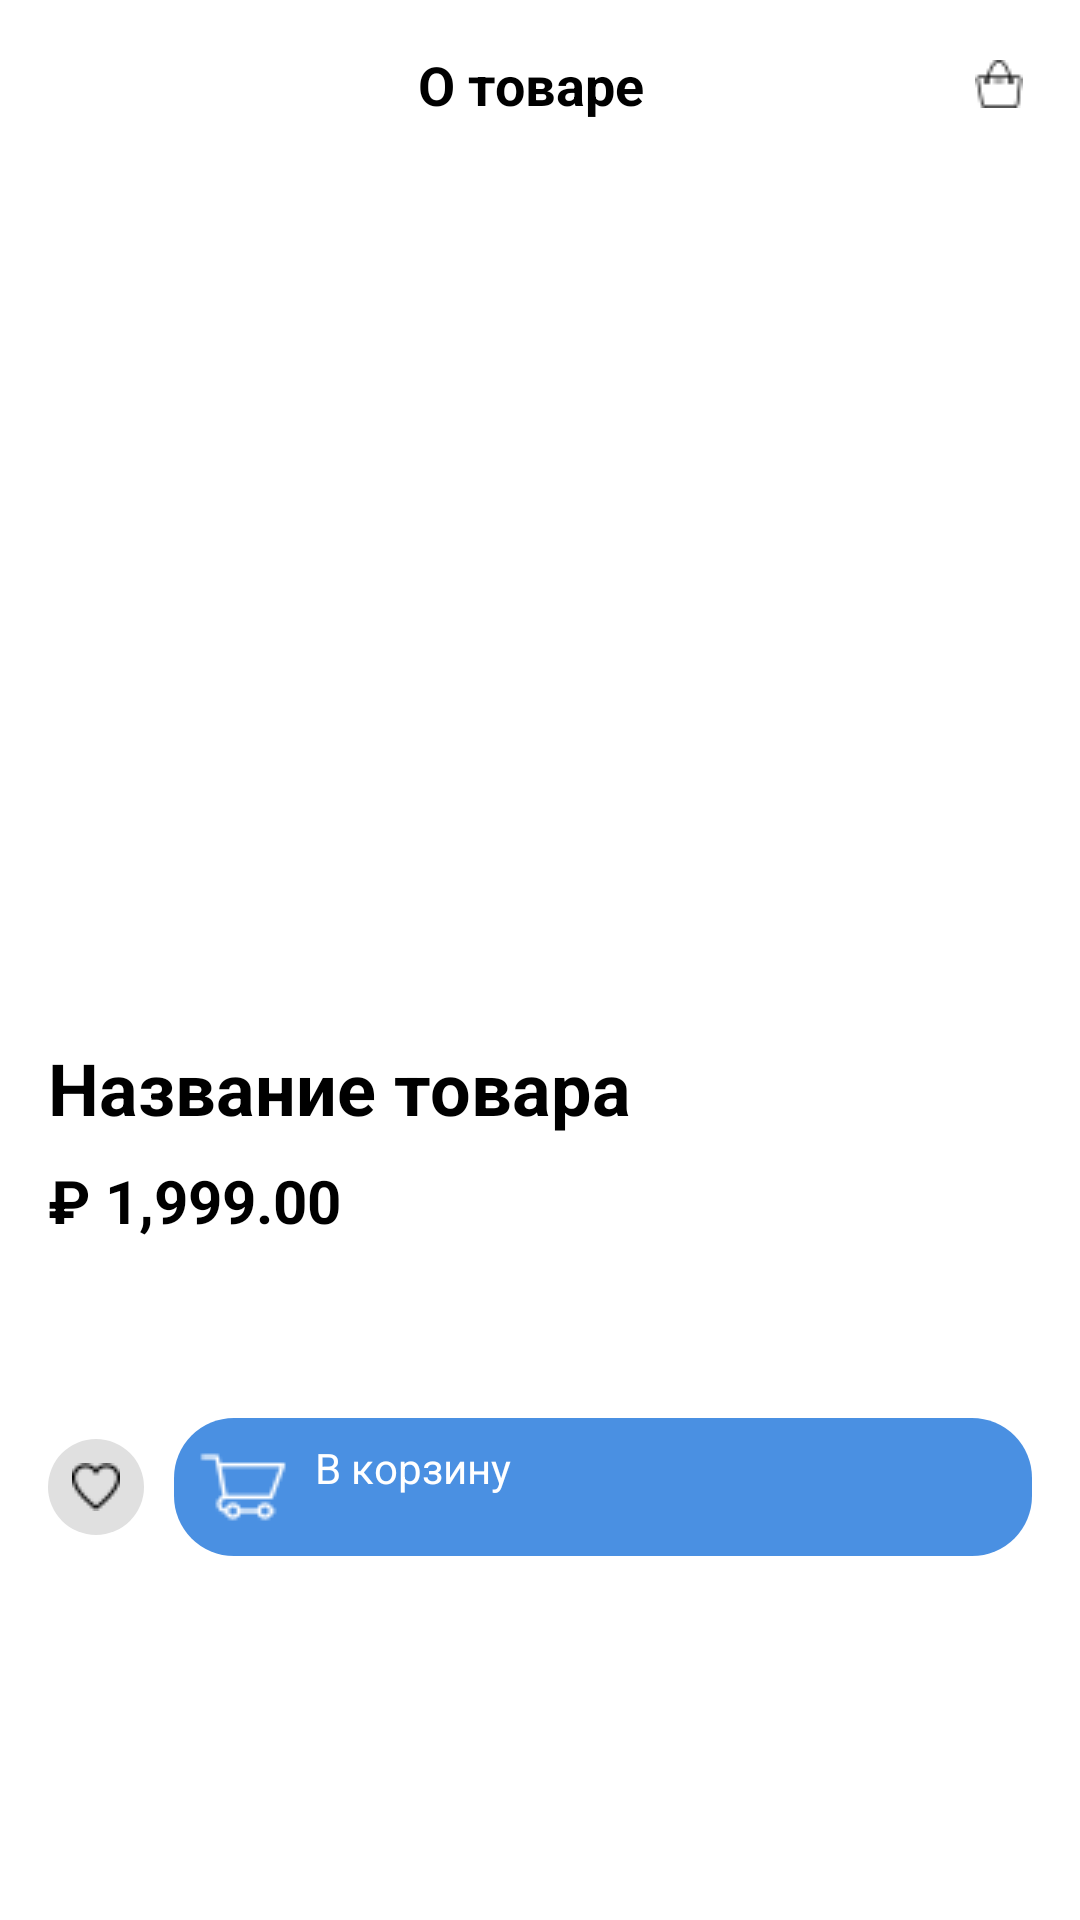

Produce the Android XML layout that renders to this screen, including the resource entries it uses.
<!-- AndroidManifest.xml: application theme Theme.MyApplication.NoActionBar -->
<!-- res/layout/activity_product_detail.xml -->
<?xml version="1.0" encoding="utf-8"?>
<ScrollView xmlns:android="http://schemas.android.com/apk/res/android"
    xmlns:app="http://schemas.android.com/apk/res-auto"
    android:layout_width="match_parent"
    android:layout_height="match_parent"
    android:background="@android:color/white">

    <LinearLayout
        android:layout_width="match_parent"
        android:layout_height="wrap_content"
        android:orientation="vertical"
        android:padding="16dp">

        <LinearLayout
            android:layout_width="match_parent"
            android:layout_height="wrap_content"
            android:orientation="horizontal"
            android:paddingBottom="8dp"
            android:gravity="center_vertical">

            <ImageButton
                android:id="@+id/back_button"
                android:layout_width="wrap_content"
                android:layout_height="wrap_content"
                android:background="@android:color/transparent"
                android:src="@drawable/circle_back_icon"
                android:contentDescription="Back"
                android:layout_marginEnd="16dp" />

            <TextView
                android:layout_width="0dp"
                android:layout_height="wrap_content"
                android:layout_weight="1"
                android:text="О товаре"
                android:textSize="18sp"
                android:textStyle="bold"
                android:gravity="center" />

            <ImageButton
                android:id="@+id/cart"
                android:layout_width="wrap_content"
                android:layout_height="wrap_content"
                android:background="@android:color/transparent"
                android:src="@drawable/for_cart_not_dot"
                android:contentDescription="Go to Cart"
                android:maxWidth="24dp"
                android:maxHeight="24dp" />
        </LinearLayout>

        <ImageView
            android:id="@+id/main_product_image"
            android:layout_width="match_parent"
            android:layout_height="250dp"
            android:scaleType="centerCrop"
            android:layout_marginTop="16dp"
            android:layout_marginBottom="16dp" />

        <LinearLayout
            android:id="@+id/thumbnail_container"
            android:layout_width="match_parent"
            android:layout_height="wrap_content"
            android:orientation="horizontal"
            android:gravity="center"
            android:layout_marginBottom="16dp">

            <ImageView
                android:id="@+id/thumbnail_1"
                android:layout_width="60dp"
                android:layout_height="60dp"
                android:layout_marginEnd="8dp"
                android:scaleType="centerCrop"
                android:visibility="gone" />

            <ImageView
                android:id="@+id/thumbnail_2"
                android:layout_width="60dp"
                android:layout_height="60dp"
                android:layout_marginEnd="8dp"
                android:scaleType="centerCrop"
                android:visibility="gone" />

            <ImageView
                android:id="@+id/thumbnail_3"
                android:layout_width="60dp"
                android:layout_height="60dp"
                android:scaleType="centerCrop"
                android:visibility="gone" />
        </LinearLayout>

        <TextView
            android:id="@+id/product_title"
            android:layout_width="match_parent"
            android:layout_height="wrap_content"
            android:text="Название товара"
            android:textSize="24sp"
            android:textStyle="bold"
            android:layout_marginBottom="8dp" />

        <TextView
            android:id="@+id/product_price"
            android:layout_width="match_parent"
            android:layout_height="wrap_content"
            android:text="₽ 1,999.00"
            android:textSize="20sp"
            android:textStyle="bold"
            android:textColor="@android:color/black"
            android:layout_marginBottom="16dp" />

        <TextView
            android:id="@+id/product_description"
            android:layout_width="match_parent"
            android:layout_height="wrap_content"
            android:text=""
            android:textSize="14sp"
            android:maxLines="3"
            android:ellipsize="end"
            android:layout_marginBottom="8dp" />

        <TextView
            android:id="@+id/read_more"
            android:layout_width="wrap_content"
            android:layout_height="wrap_content"
            android:text="Подробно"
            android:textSize="12sp"
            android:textColor="@android:color/holo_blue_light"
            android:layout_marginBottom="16dp"
            android:visibility="gone" />

        <LinearLayout
            android:layout_width="match_parent"
            android:layout_height="wrap_content"
            android:orientation="horizontal"
            android:gravity="center"
            android:layout_marginTop="16dp">

            <ImageButton
                android:id="@+id/btnAddFavorites"
                android:layout_width="wrap_content"
                android:layout_height="wrap_content"
                android:background="@drawable/for_cartinok"
                android:contentDescription="Add to Favorites"
                android:padding="16dp"
                android:layout_marginEnd="10dp" />

            <androidx.appcompat.widget.AppCompatButton
                android:id="@+id/add_to_cart_button"
                android:layout_width="0dp"
                android:layout_height="wrap_content"
                android:layout_weight="1"
                android:text="В корзину"
                android:padding="7dp"
                android:textSize="14sp"
                android:drawableStart="@drawable/cart_32"
                android:drawablePadding="8dp"
                android:background="@drawable/rounded_button2"
                android:textColor="@android:color/white" />
        </LinearLayout>
    </LinearLayout>
</ScrollView>
<!-- resources referenced by this layout -->
<resources>
  <!-- drawable cart_32: png bitmap (drawable, 755 bytes) -->
  <!-- drawable for_cart_not_dot (drawable) -->
  <?xml version="1.0" encoding="utf-8"?>
  <layer-list xmlns:android="http://schemas.android.com/apk/res/android">
      <item>
          <shape android:shape="oval">
              <solid android:color="@color/white" />
              <size
                  android:width="22dp"
                  android:height="22dp" />
          </shape>
      </item>
      <item
          android:drawable="@drawable/handbag_16"
          android:gravity="center" />
  </layer-list>
  <!-- drawable for_cartinok (drawable) -->
  <?xml version="1.0" encoding="utf-8"?>
  <layer-list xmlns:android="http://schemas.android.com/apk/res/android">
      <item>
          <shape android:shape="oval">
              <solid android:color="#E0E0E0" />
              <size
                  android:width="32dp"
                  android:height="32dp" />
          </shape>
      </item>
      <item
          android:drawable="@drawable/fovarite_16"
          android:gravity="center" />
  </layer-list>
  <!-- drawable rounded_button2 (drawable) -->
  <?xml version="1.0" encoding="utf-8"?>
  <shape xmlns:android="http://schemas.android.com/apk/res/android">
      <solid android:color="@color/blue_90" />
      <corners android:radius="20dp" />
  </shape>
  <style name="Theme.MyApplication.NoActionBar" parent="Theme.MyApplication">
          <item name="windowActionBar">false</item>
          <item name="windowNoTitle">true</item>
      </style>
  <color name="white">#FFFFFFFF</color>
  <!-- drawable handbag_16: png bitmap (drawable, 544 bytes) -->
  <!-- drawable fovarite_16: png bitmap (drawable, 552 bytes) -->
  <color name="blue_90">#4A90E2</color>
</resources>
